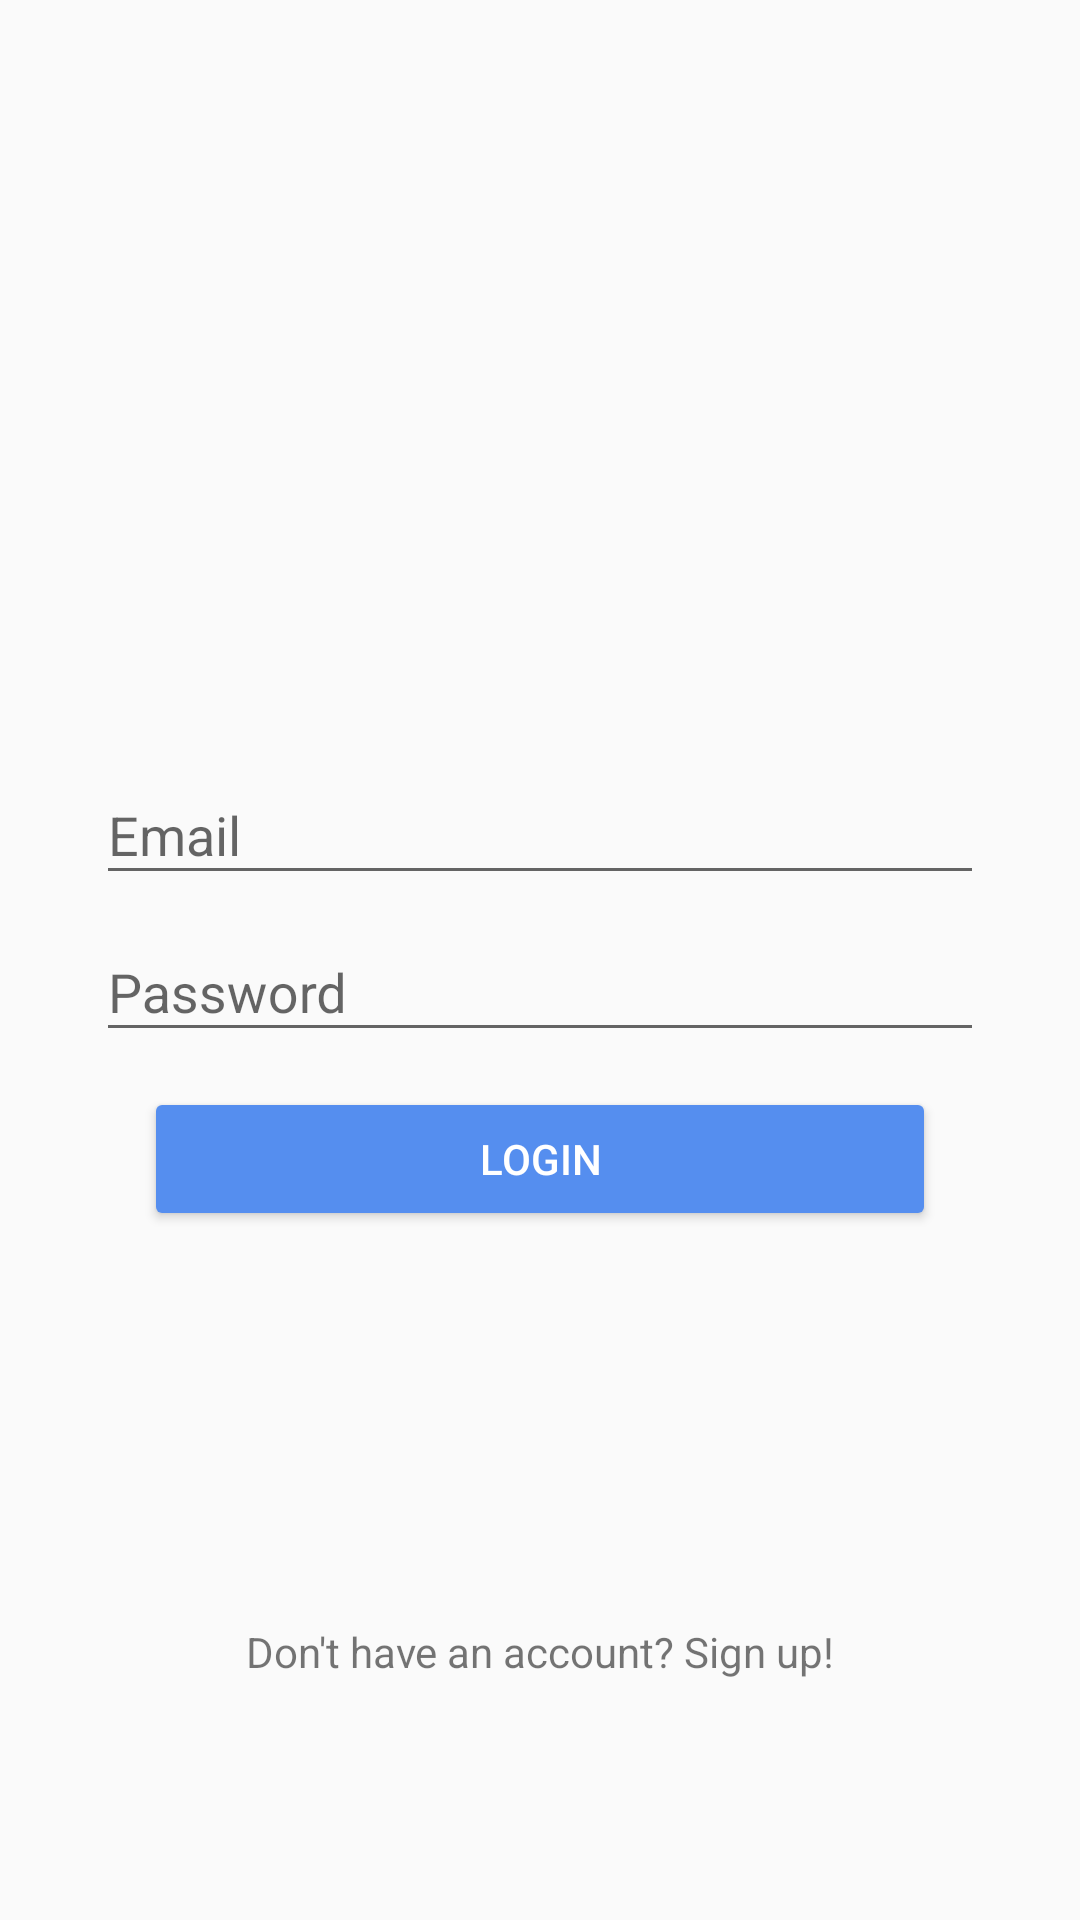

Produce the Android XML layout that renders to this screen, including the resource entries it uses.
<!-- AndroidManifest.xml: application theme AppTheme.NoActionBar -->
<!-- res/layout/fragment_login.xml -->
<android.support.constraint.ConstraintLayout xmlns:android="http://schemas.android.com/apk/res/android"
    xmlns:app="http://schemas.android.com/apk/res-auto"
    xmlns:tools="http://schemas.android.com/tools"
    android:layout_width="match_parent"
    android:layout_height="match_parent"
    android:gravity="center_horizontal"
    android:paddingLeft="@dimen/activity_horizontal_margin"
    android:paddingTop="@dimen/activity_vertical_margin"
    android:paddingRight="@dimen/activity_horizontal_margin"
    android:paddingBottom="@dimen/activity_vertical_margin"
    tools:context=".auth.AuthenticationActivity">

    <android.support.design.widget.TextInputLayout
        android:id="@+id/emailInputLayout"
        style="@style/AuthFormElement"
        android:layout_width="match_parent"
        android:layout_height="wrap_content"
        android:layout_marginBottom="96dp"
        app:layout_constraintBottom_toBottomOf="parent"
        app:layout_constraintLeft_toLeftOf="parent"
        app:layout_constraintRight_toRightOf="parent"
        app:layout_constraintTop_toTopOf="parent">

        <android.support.design.widget.TextInputEditText
            android:id="@+id/email"
            android:layout_width="match_parent"
            android:layout_height="wrap_content"
            android:hint="@string/prompt_email"
            android:inputType="textEmailAddress"
            android:maxLines="1" />

    </android.support.design.widget.TextInputLayout>

    <android.support.design.widget.TextInputLayout
        android:id="@+id/passwordInputLayout"
        style="@style/AuthFormElement"
        android:layout_width="match_parent"
        android:layout_height="wrap_content"
        app:layout_constraintTop_toBottomOf="@id/emailInputLayout">

        <android.support.design.widget.TextInputEditText
            android:id="@+id/password"
            android:layout_width="match_parent"
            android:layout_height="wrap_content"
            android:hint="@string/prompt_password"
            android:imeActionId="@integer/action_login_id"
            android:imeActionLabel="@string/action_login"
            android:imeOptions="actionUnspecified"
            android:inputType="textPassword"
            android:maxLines="1" />

    </android.support.design.widget.TextInputLayout>

    <Button
        android:id="@+id/loginButton"
        style="@style/AuthFormElement"
        android:layout_width="match_parent"
        android:layout_height="wrap_content"
        android:layout_gravity="center_horizontal"
        android:layout_marginLeft="32dp"
        android:layout_marginTop="64dp"
        android:layout_marginRight="32dp"
        android:text="@string/action_login"
        android:theme="@style/AppTheme.LoginButton"
        app:layout_constraintTop_toBottomOf="@id/emailInputLayout" />

    <TextView
        android:id="@+id/registerButton"
        android:layout_width="wrap_content"
        android:layout_height="wrap_content"
        android:layout_marginBottom="64dp"
        android:text="@string/question_register"
        app:layout_constraintBottom_toBottomOf="parent"
        app:layout_constraintLeft_toLeftOf="parent"
        app:layout_constraintRight_toRightOf="parent" />

</android.support.constraint.ConstraintLayout>
<!-- resources referenced by this layout -->
<resources>
  <dimen name="activity_horizontal_margin">16dp</dimen>
  <dimen name="activity_vertical_margin">16dp</dimen>
  <string name="action_login">Login</string>
  <string name="prompt_email">Email</string>
  <string name="prompt_password">Password</string>
  <string name="question_register">Don\'t have an account? Sign up!</string>
  <style name="AppTheme.LoginButton" parent="Base.Widget.AppCompat.Button">
          <item name="colorButtonNormal">@color/colorAccent</item>
          <item name="android:textColor">@color/white</item>
      </style>
  <style name="AuthFormElement">
          <item name="android:layout_marginLeft">16dp</item>
          <item name="android:layout_marginRight">16dp</item>
      </style>
  <style name="AppTheme.NoActionBar">
          <item name="windowActionBar">false</item>
      </style>
  <color name="colorAccent">#558EEF</color>
  <color name="white">#FFFFFF</color>
</resources>
